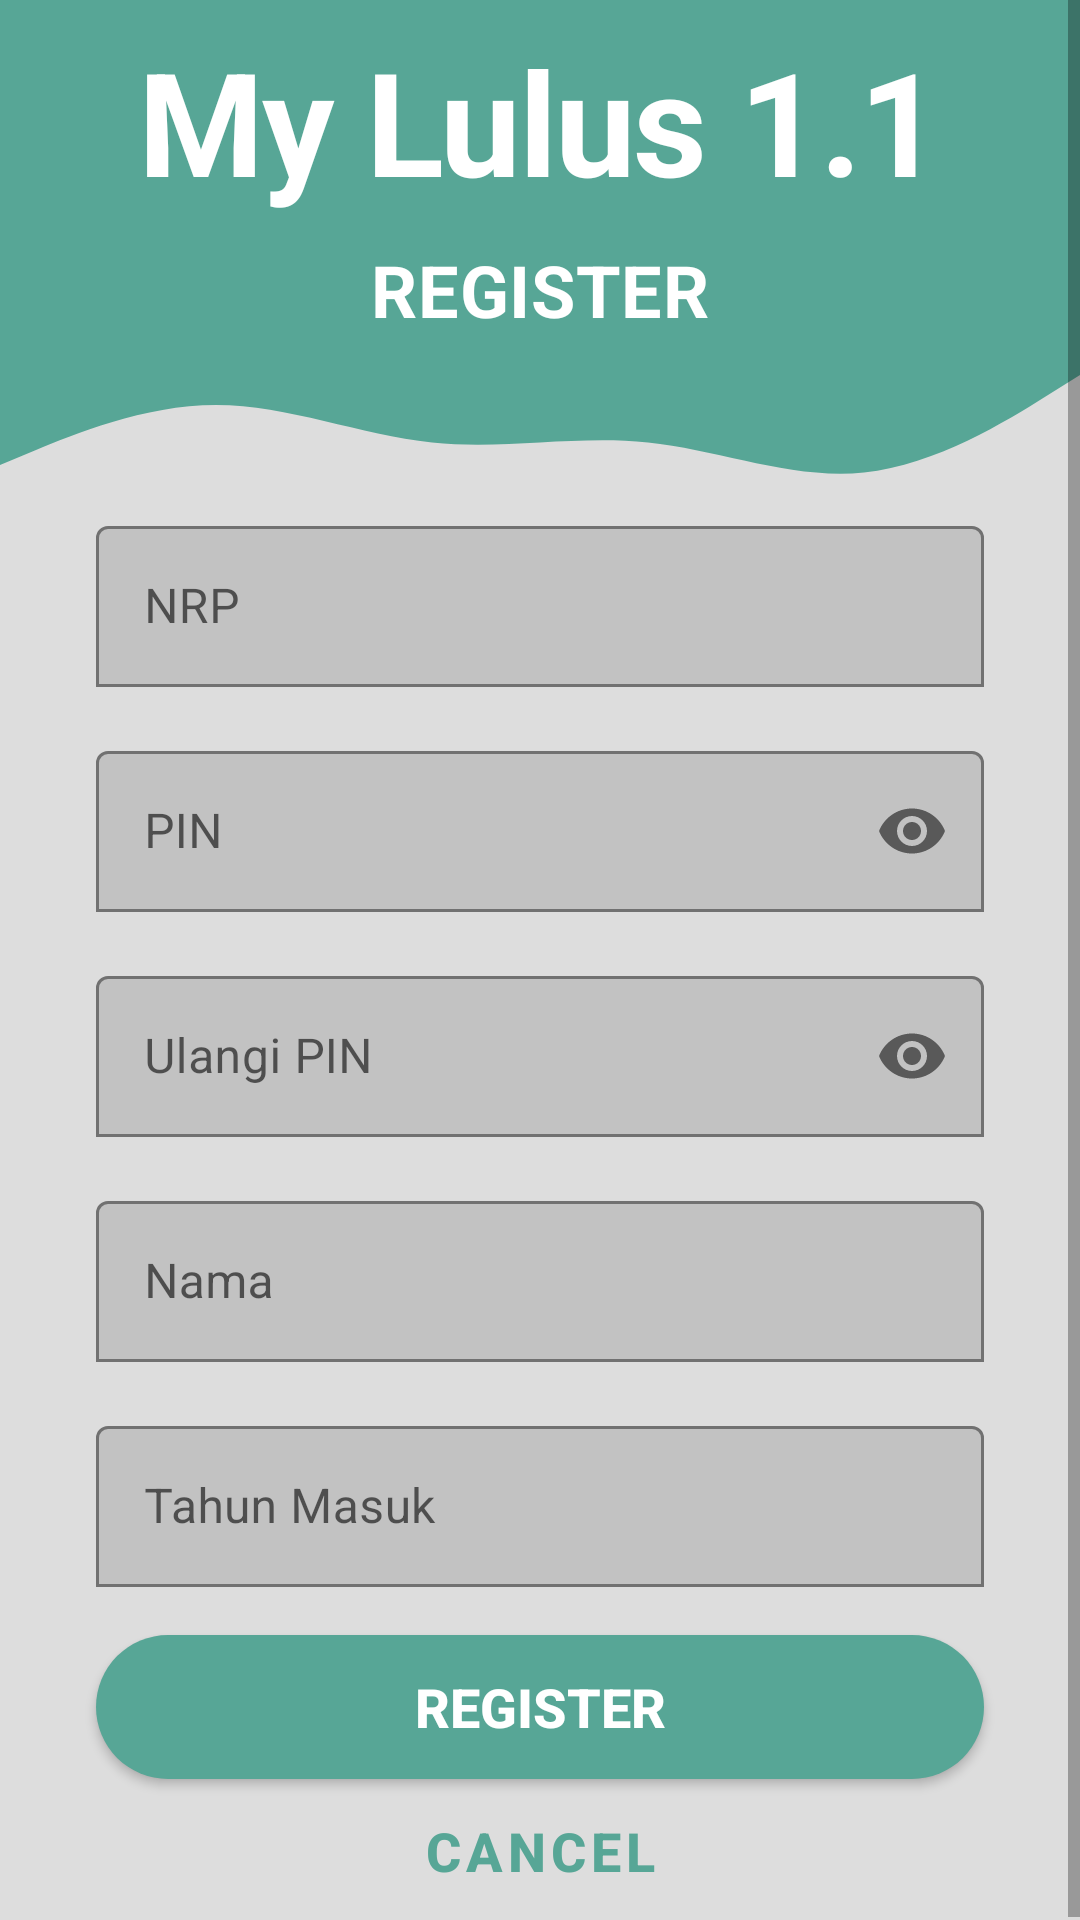

The Android layout XML behind this screen, and the referenced resources:
<!-- AndroidManifest.xml: application theme Theme.MyLulus13 -->
<!-- res/layout/activity_register.xml -->
<?xml version="1.0" encoding="utf-8"?>
<androidx.constraintlayout.widget.ConstraintLayout xmlns:android="http://schemas.android.com/apk/res/android"
    xmlns:app="http://schemas.android.com/apk/res-auto"
    xmlns:tools="http://schemas.android.com/tools"
    android:layout_width="match_parent"
    android:layout_height="match_parent"
    tools:context=".RegisterActivity">
    <ScrollView
        android:layout_width="0dp"
        android:layout_height="0dp"
        app:layout_constraintBottom_toBottomOf="parent"
        app:layout_constraintEnd_toEndOf="parent"
        app:layout_constraintStart_toStartOf="parent"
        app:layout_constraintTop_toTopOf="parent">

        <androidx.constraintlayout.widget.ConstraintLayout
            android:layout_width="match_parent"
            android:layout_height="wrap_content">
            <View
                android:id="@+id/topView"
                android:layout_width="0dp"
                android:layout_height="120dp"
                android:background="@color/primaryDarkColor"
                app:layout_constraintEnd_toEndOf="parent"
                app:layout_constraintHorizontal_bias="1.0"
                app:layout_constraintStart_toStartOf="parent"
                app:layout_constraintTop_toTopOf="parent" />

            <TextView
                android:id="@+id/title"
                android:layout_width="wrap_content"
                android:layout_height="wrap_content"
                android:layout_marginTop="8dp"
                android:text="My Lulus 1.1"
                android:textAppearance="@style/heading1"
                android:textColor="@android:color/white"
                android:textStyle="bold"
                app:layout_constraintEnd_toEndOf="parent"
                app:layout_constraintStart_toStartOf="parent"
                app:layout_constraintTop_toTopOf="parent" />

            <TextView
                android:id="@+id/subtitle"
                android:layout_width="wrap_content"
                android:layout_height="wrap_content"
                android:layout_marginTop="8dp"
                android:text="REGISTER"
                android:textAppearance="@style/subtitle"
                android:textColor="@android:color/white"
                android:textSize="24sp"
                android:textStyle="bold"
                app:layout_constraintEnd_toEndOf="parent"
                app:layout_constraintStart_toStartOf="parent"
                app:layout_constraintTop_toBottomOf="@+id/title" />

            <View
                android:id="@+id/view5"
                android:layout_width="0dp"
                android:layout_height="50dp"
                android:background="@drawable/wave"
                app:layout_constraintEnd_toEndOf="parent"
                app:layout_constraintStart_toStartOf="parent"
                app:layout_constraintTop_toBottomOf="@+id/topView" />

            <Button
                android:id="@+id/btnRegis"
                android:layout_width="0dp"
                android:layout_height="wrap_content"
                android:layout_marginStart="32dp"
                android:layout_marginTop="16dp"
                android:layout_marginEnd="32dp"
                android:background="@drawable/round_bg"
                android:text="REGISTER"
                android:textColor="@android:color/white"
                android:textSize="18sp"
                android:textStyle="bold"
                app:layout_constraintEnd_toEndOf="parent"
                app:layout_constraintHorizontal_bias="0.0"
                app:layout_constraintStart_toStartOf="parent"
                app:layout_constraintTop_toBottomOf="@+id/textInputLayoutTahunMasuk" />

            <com.google.android.material.textfield.TextInputLayout
                android:id="@+id/textInputLayoutNRP"
                android:layout_width="match_parent"
                android:layout_height="wrap_content"
                android:layout_marginStart="32dp"
                android:layout_marginEnd="32dp"

                android:background="@null"
                android:hint="NRP"
                app:boxBackgroundMode="outline"
                app:endIconMode="none"
                app:layout_constraintEnd_toEndOf="parent"
                app:layout_constraintStart_toStartOf="parent"
                app:layout_constraintTop_toBottomOf="@+id/view5">

                <com.google.android.material.textfield.TextInputEditText
                    android:id="@+id/EditTextNRP"
                    android:layout_width="match_parent"
                    android:layout_height="wrap_content"
                    android:background="@drawable/round_border"
                    android:drawablePadding="16dp"
                    android:ems="10"
                    android:padding="16dp" />
            </com.google.android.material.textfield.TextInputLayout>

            <com.google.android.material.textfield.TextInputLayout
                android:id="@+id/textInputLayoutPIN"
                android:layout_width="match_parent"
                android:layout_height="wrap_content"
                android:layout_marginStart="32dp"
                android:layout_marginTop="16dp"
                android:layout_marginEnd="32dp"

                android:hint="PIN"
                app:boxBackgroundMode="outline"
                app:endIconMode="password_toggle"
                app:hintAnimationEnabled="true"
                app:hintEnabled="true"
                app:layout_constraintEnd_toEndOf="parent"
                app:layout_constraintStart_toStartOf="parent"
                app:layout_constraintTop_toBottomOf="@+id/textInputLayoutNRP">

                <com.google.android.material.textfield.TextInputEditText
                    android:id="@+id/EditTextPIN"
                    android:layout_width="match_parent"
                    android:layout_height="wrap_content"
                    android:background="@drawable/round_border"
                    android:drawablePadding="16dp"
                    android:ems="10"
                    android:inputType="textPassword"
                    android:padding="16dp" />
            </com.google.android.material.textfield.TextInputLayout>

            <com.google.android.material.textfield.TextInputLayout
                android:id="@+id/textInputLayoutNama"
                android:layout_width="match_parent"
                android:layout_height="wrap_content"
                android:layout_marginStart="32dp"
                android:layout_marginTop="16dp"

                android:layout_marginEnd="32dp"
                android:background="@null"
                android:hint="Nama"
                app:boxBackgroundMode="outline"
                app:endIconMode="none"
                app:layout_constraintEnd_toEndOf="parent"
                app:layout_constraintStart_toStartOf="parent"
                app:layout_constraintTop_toBottomOf="@+id/textInputLayoutUlangiPIN">

                <com.google.android.material.textfield.TextInputEditText
                    android:id="@+id/EditTextNama"
                    android:layout_width="match_parent"
                    android:layout_height="wrap_content"
                    android:background="@drawable/round_border"
                    android:drawablePadding="16dp"
                    android:ems="10"
                    android:padding="16dp" />
            </com.google.android.material.textfield.TextInputLayout>

            <com.google.android.material.textfield.TextInputLayout
                android:id="@+id/textInputLayoutUlangiPIN"
                android:layout_width="match_parent"
                android:layout_height="wrap_content"
                android:layout_marginStart="32dp"
                android:layout_marginTop="16dp"
                android:layout_marginEnd="32dp"

                android:hint="Ulangi PIN"
                app:boxBackgroundMode="outline"
                app:endIconMode="password_toggle"
                app:hintEnabled="true"
                app:layout_constraintEnd_toEndOf="parent"
                app:layout_constraintStart_toStartOf="parent"
                app:layout_constraintTop_toBottomOf="@+id/textInputLayoutPIN">

                <com.google.android.material.textfield.TextInputEditText
                    android:id="@+id/EditTextUlangiPIN"
                    android:layout_width="match_parent"
                    android:layout_height="wrap_content"
                    android:background="@drawable/round_border"
                    android:drawablePadding="16dp"
                    android:ems="10"
                    android:inputType="textPassword"
                    android:padding="16dp" />
            </com.google.android.material.textfield.TextInputLayout>

            <com.google.android.material.textfield.TextInputLayout
                android:id="@+id/textInputLayoutTahunMasuk"
                android:layout_width="match_parent"
                android:layout_height="wrap_content"
                android:layout_marginStart="32dp"
                android:layout_marginTop="16dp"
                android:layout_marginEnd="32dp"

                android:hint="Tahun Masuk"
                app:boxBackgroundMode="outline"
                app:endIconMode="none"
                app:hintEnabled="true"
                app:layout_constraintEnd_toEndOf="parent"
                app:layout_constraintStart_toStartOf="parent"
                app:layout_constraintTop_toBottomOf="@+id/textInputLayoutNama">

                <com.google.android.material.textfield.TextInputEditText
                    android:id="@+id/EditTextTahunMasuk"
                    android:layout_width="match_parent"
                    android:layout_height="wrap_content"
                    android:background="@drawable/round_border"
                    android:drawablePadding="16dp"
                    android:ems="10"
                    android:inputType="number"
                    android:padding="16dp" />
            </com.google.android.material.textfield.TextInputLayout>

            <Button
                android:id="@+id/buttonCancel"
                style="@style/Widget.MaterialComponents.Button.TextButton"
                android:layout_width="wrap_content"
                android:layout_height="wrap_content"
                android:text="Cancel"
                android:textAlignment="textStart"
                android:textColor="@color/primaryDarkColor"
                android:textSize="18sp"
                android:textStyle="bold"
                app:layout_constraintEnd_toEndOf="parent"
                app:layout_constraintStart_toStartOf="parent"
                app:layout_constraintTop_toBottomOf="@+id/btnRegis" />

        </androidx.constraintlayout.widget.ConstraintLayout>
    </ScrollView>



</androidx.constraintlayout.widget.ConstraintLayout>
<!-- resources referenced by this layout -->
<resources>
  <color name="primaryDarkColor">#57a696</color>
  <!-- drawable round_bg (drawable) -->
  <?xml version="1.0" encoding="utf-8"?>
  <shape xmlns:android="http://schemas.android.com/apk/res/android">
      <solid android:color="@color/primaryDarkColor"/>
      <corners android:radius="100dp"/>
  </shape>
  <!-- drawable wave (drawable) -->
  <vector xmlns:android="http://schemas.android.com/apk/res/android"
      android:width="1440dp"
      android:height="320dp"
      android:viewportWidth="1440"
      android:viewportHeight="320">
    <path
        android:pathData="M0,224L48,192C96,160 192,96 288,96C384,96 480,160 576,176C672,192 768,160 864,176C960,192 1056,256 1152,240C1248,224 1344,128 1392,80L1440,32L1440,0L1392,0C1344,0 1248,0 1152,0C1056,0 960,0 864,0C768,0 672,0 576,0C480,0 384,0 288,0C192,0 96,0 48,0L0,0Z"
        android:fillColor="@color/primaryDarkColor"
        android:fillAlpha="1"/>
  </vector>
  <style name="heading1" parent="TextAppearance.MaterialComponents.Headline1">
          <item name="fontFamily">@font/proza_libre_bold</item>
          <item name="android:textSize">48sp</item>
      </style>
  <style name="subtitle" parent="TextAppearance.MaterialComponents.Subtitle1">
          <item name="fontFamily">@font/open_sans</item>
          <item name="android:textStyle">bold</item>
          <item name="android:textSize">14sp</item>
      </style>
  <style name="Theme.MyLulus13" parent="Theme.MaterialComponents.DayNight.NoActionBar">
          
          <item name="colorPrimary">@color/primaryColor</item>
          <item name="colorPrimaryVariant">@color/primaryDarkColor</item>
          <item name="colorOnPrimary">@color/primaryTextColor</item>
          
          <item name="colorSecondary">@color/secondaryColor</item>
          <item name="colorSecondaryVariant">@color/secondaryDarkColor</item>
          <item name="colorOnSecondary">@color/secondaryTextColor</item>
          
          <item name="android:statusBarColor" tools:targetApi="l">?attr/colorPrimaryVariant</item>
          
          <item name="android:colorBackground">@color/light_grey</item>
  
      </style>
  <color name="primaryColor">#88d8c7</color>
  <color name="primaryTextColor">#FFFFFF</color>
  <color name="secondaryColor">#92d8aa</color>
  <color name="secondaryDarkColor">#62a67b</color>
  <color name="secondaryTextColor">#000000</color>
  <color name="light_grey">#DDDDDD</color>
</resources>
